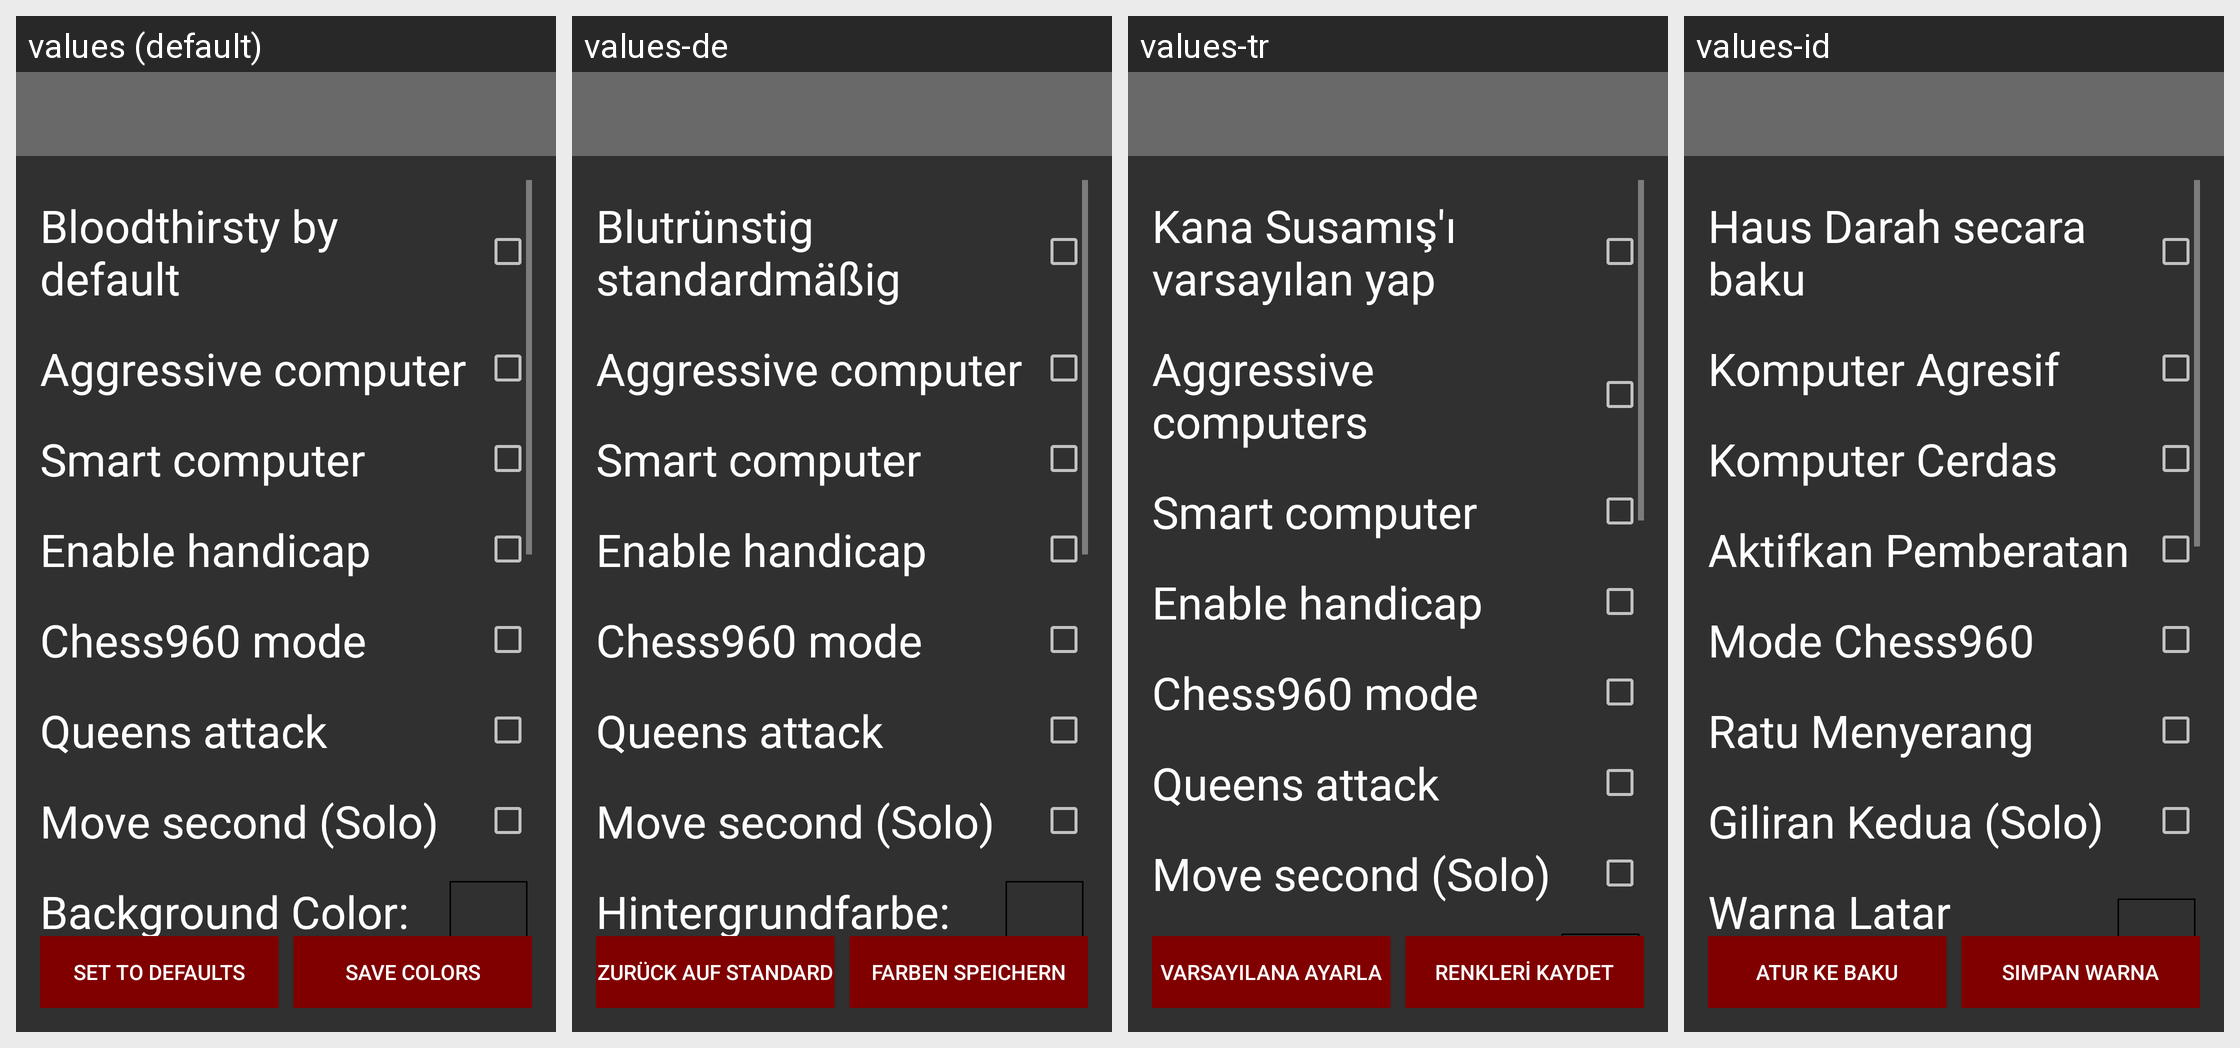

Locale-by-locale string values for the Android screen shown in this grid:
Android screen res/layout/activity_settings.xml rendered under 4 locales, left to right: values (default), values-de, values-tr, values-id. Device: Nexus 5 (rendered at 1080×1920; each locale shown at half size, 540×960, under a caption strip naming it); theme AppTheme.
Other locales in the repository, not shown: values-ar, values-es, values-ru.
Strings drawn on this screen, with the default value and each locale's value (text and hints the layout hard-codes, and strings that could not be matched under every locale, appear in the picture but are not listed):

bloodthirsty_by_default
  values: Bloodthirsty by default
  values-de: Blutrünstig standardmäßig
  values-tr: Kana Susamış'ı varsayılan yap
  values-id: Haus Darah secara baku

aggressive_computer
  values: Aggressive computer
  values-de: Aggressive computer
  values-tr: Aggressive computers
  values-id: Komputer Agresif

smartComputer
  values: Smart computer
  values-de: Smart computer
  values-tr: Smart computer
  values-id: Komputer Cerdas

enable_handicap
  values: Enable handicap
  values-de: Enable handicap
  values-tr: Enable handicap
  values-id: Aktifkan Pemberatan

chess960
  values: Chess960 mode
  values-de: Chess960 mode
  values-tr: Chess960 mode
  values-id: Mode Chess960

queensAttack
  values: Queens attack
  values-de: Queens attack
  values-tr: Queens attack
  values-id: Ratu Menyerang

move_second
  values: Move second (Solo)
  values-de: Move second (Solo)
  values-tr: Move second (Solo)
  values-id: Giliran Kedua (Solo)

set_to_defaults
  values: Set to defaults
  values-de: Zurück auf Standard
  values-tr: Varsayılana ayarla
  values-id: Atur ke baku

save_colors
  values: Save Colors
  values-de: Farben speichern
  values-tr: Renkleri Kaydet
  values-id: Simpan Warna
